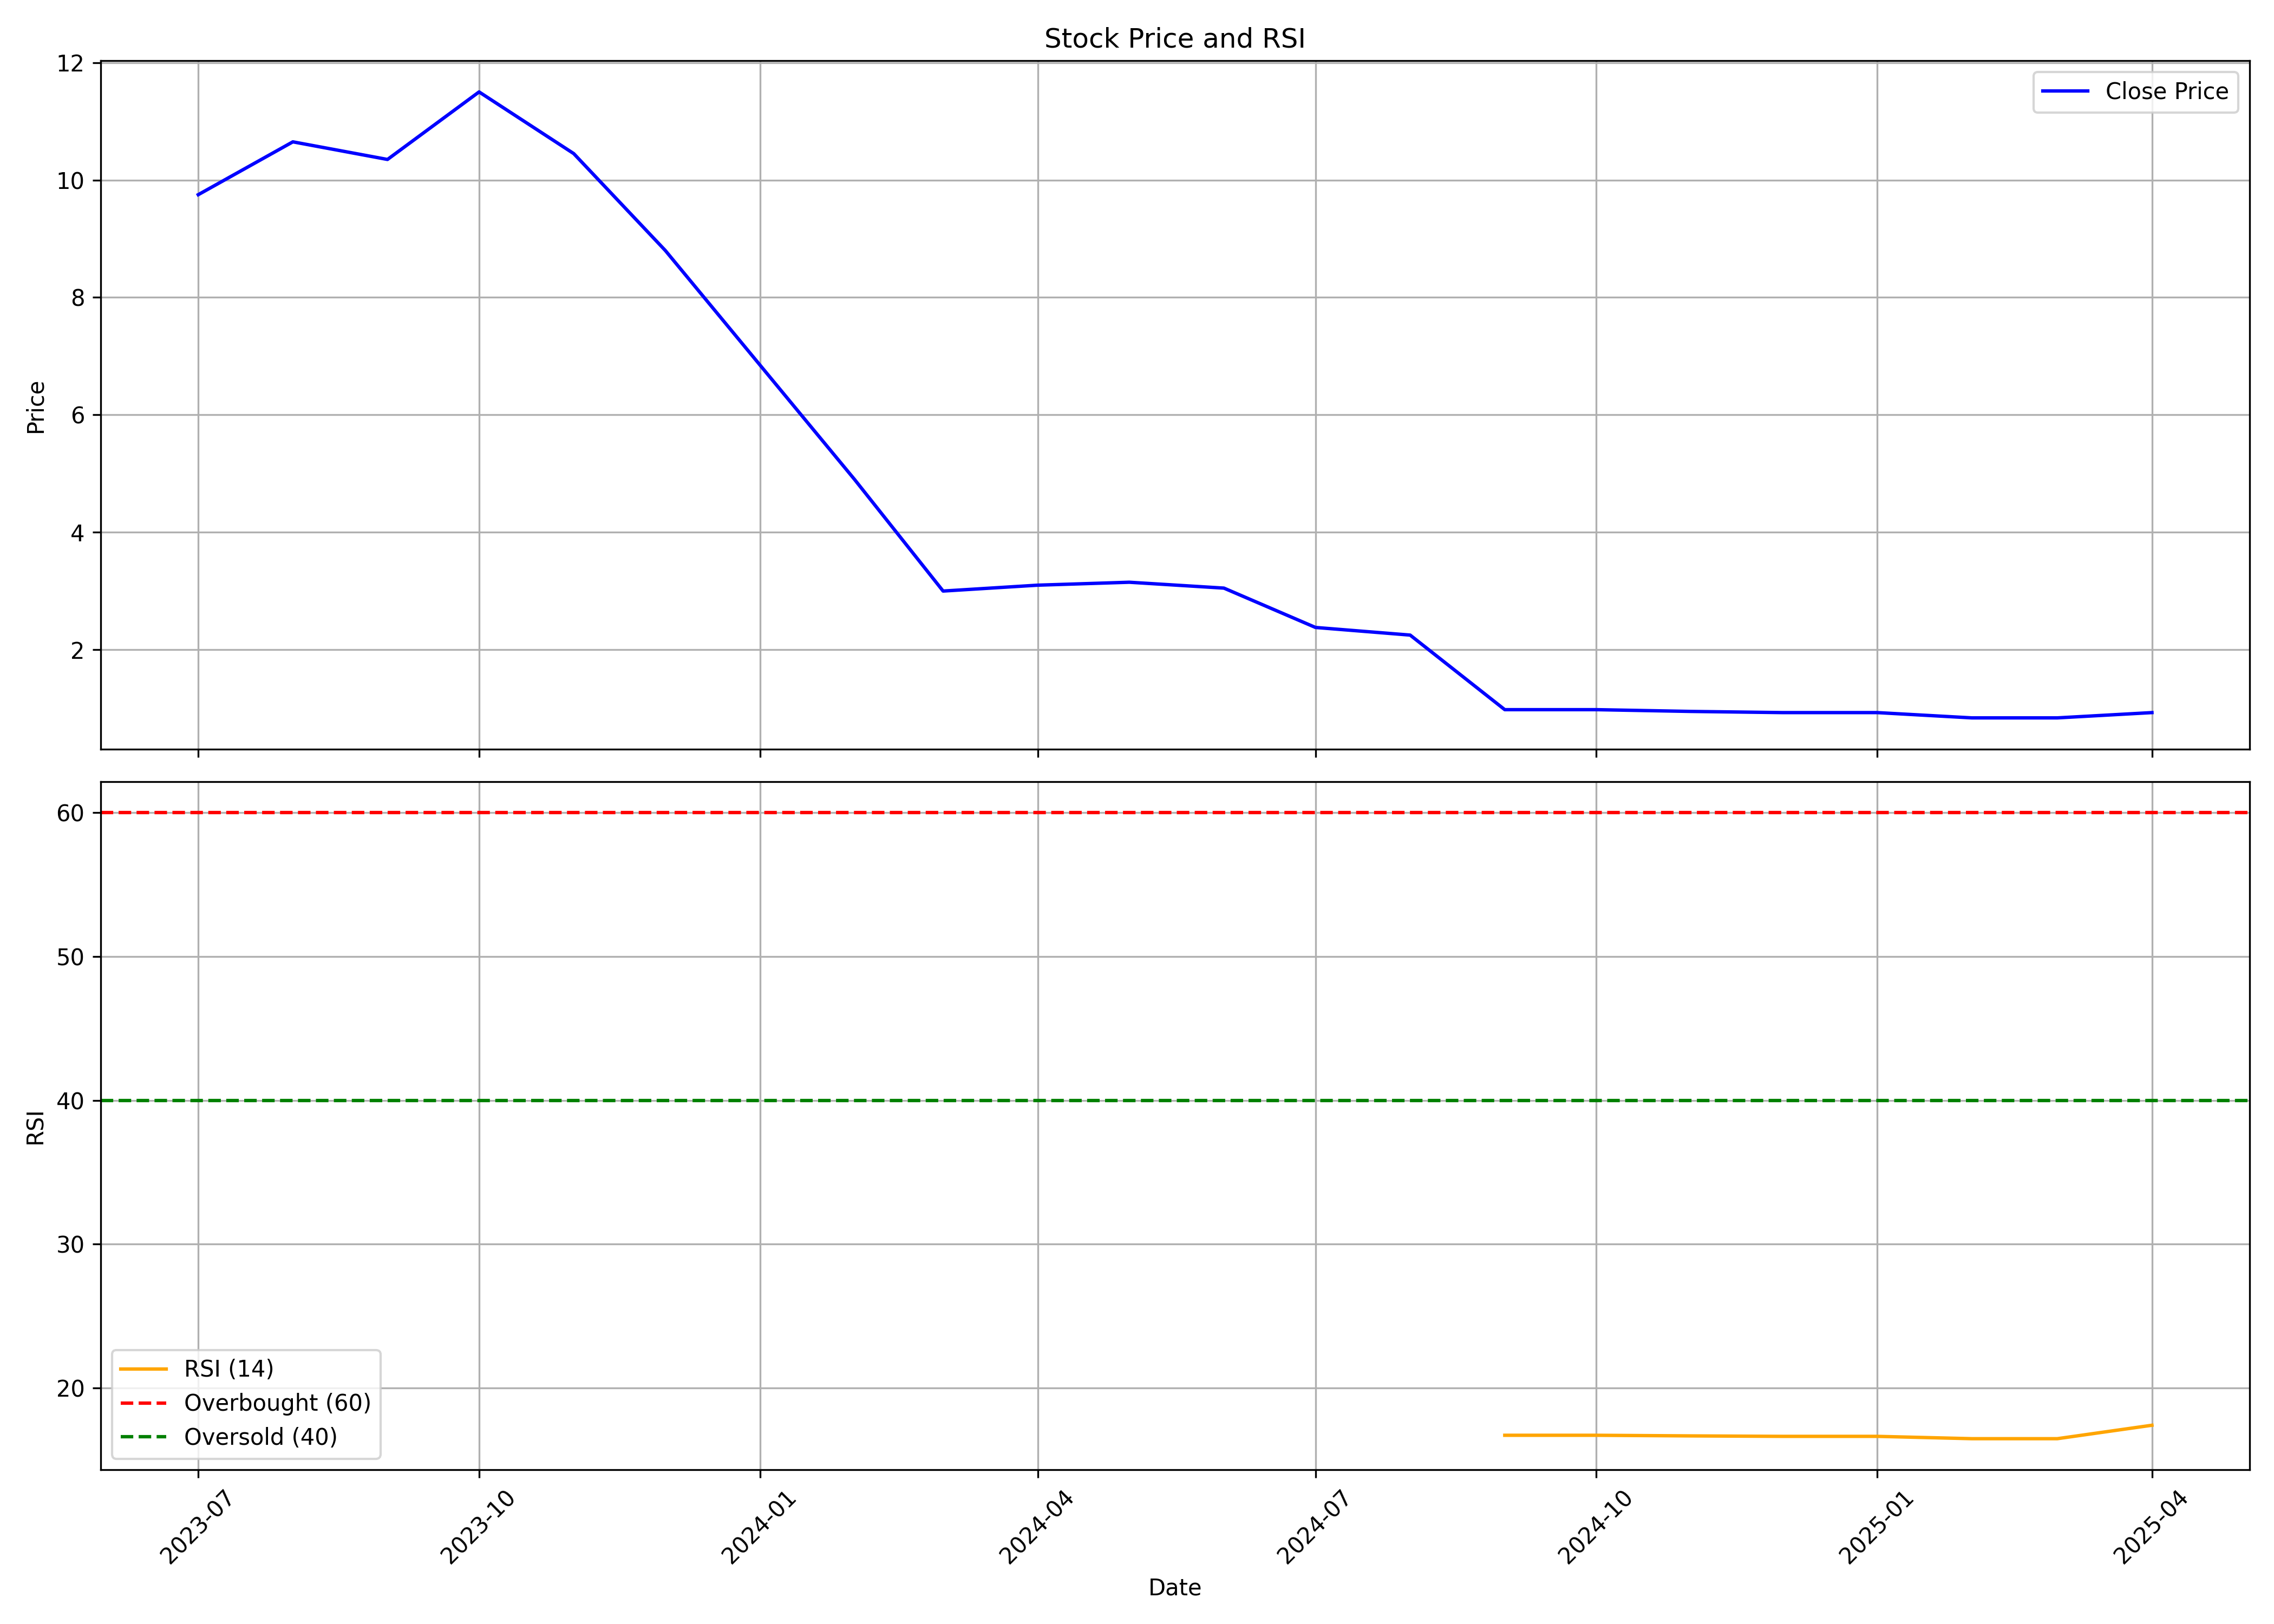

The file beside this chart, header and first rows:
, Unnamed: 0, date, symbol, open, high, low, close, volume, rsi
0, 0, 2023-07-01, GATECHDVR, 15.3, 16.0, 8.9, 9.75, 4132726, 
1, 1, 2023-08-01, GATECHDVR, 10.8, 10.8, 9.25, 10.65, 1676452, 
2, 2, 2023-09-01, GATECHDVR, 10.65, 10.9, 9.1, 10.35, 3838727, 
3, 3, 2023-10-01, GATECHDVR, 9.9, 12.4, 9.0, 11.5, 6087569, 
4, 4, 2023-11-01, GATECHDVR, 11.3, 11.5, 9.9, 10.45, 3783707, 
5, 5, 2023-12-01, GATECHDVR, 10.35, 11.45, 7.8, 8.8, 13675170, 
6, 6, 2024-01-01, GATECHDVR, 9.1, 9.1, 6.3, 6.85, 13135766, 
7, 7, 2024-02-01, GATECHDVR, 7.0, 7.0, 4.7, 4.9, 10222270, 
8, 8, 2024-03-01, GATECHDVR, 4.95, 5.1, 3.0, 3.0, 3722146, 
9, 9, 2024-04-01, GATECHDVR, 2.9, 3.7, 2.9, 3.1, 1925921, 
10, 10, 2024-05-01, GATECHDVR, 3.1, 3.35, 2.9, 3.15, 1473519, 
11, 11, 2024-06-01, GATECHDVR, 3.3, 3.3, 2.87, 3.05, 1689174, 
12, 12, 2024-07-01, GATECHDVR, 3.1, 3.23, 2.22, 2.38, 2247139, 
13, 13, 2024-08-01, GATECHDVR, 2.38, 2.38, 1.88, 2.25, 1919519, 
14, 14, 2024-09-01, GATECHDVR, 2.13, 2.13, 0.98, 0.98, 36140525, 16.7
15, 15, 2024-10-01, GATECHDVR, 1.0, 1.12, 0.84, 0.98, 12614098, 16.7
16, 16, 2024-11-01, GATECHDVR, 1.01, 1.1, 0.81, 0.95, 16193580, 16.66
17, 17, 2024-12-01, GATECHDVR, 0.98, 1.03, 0.9, 0.93, 4599976, 16.63
18, 18, 2025-01-01, GATECHDVR, 0.93, 1.05, 0.87, 0.93, 5106597, 16.63
19, 19, 2025-02-01, GATECHDVR, 0.95, 0.97, 0.82, 0.84, 3085097, 16.47
20, 20, 2025-03-01, GATECHDVR, 0.88, 0.92, 0.76, 0.84, 4784611, 16.47
21, 21, 2025-04-01, GATECHDVR, 0.88, 1.16, 0.83, 0.93, 21067321, 17.4
